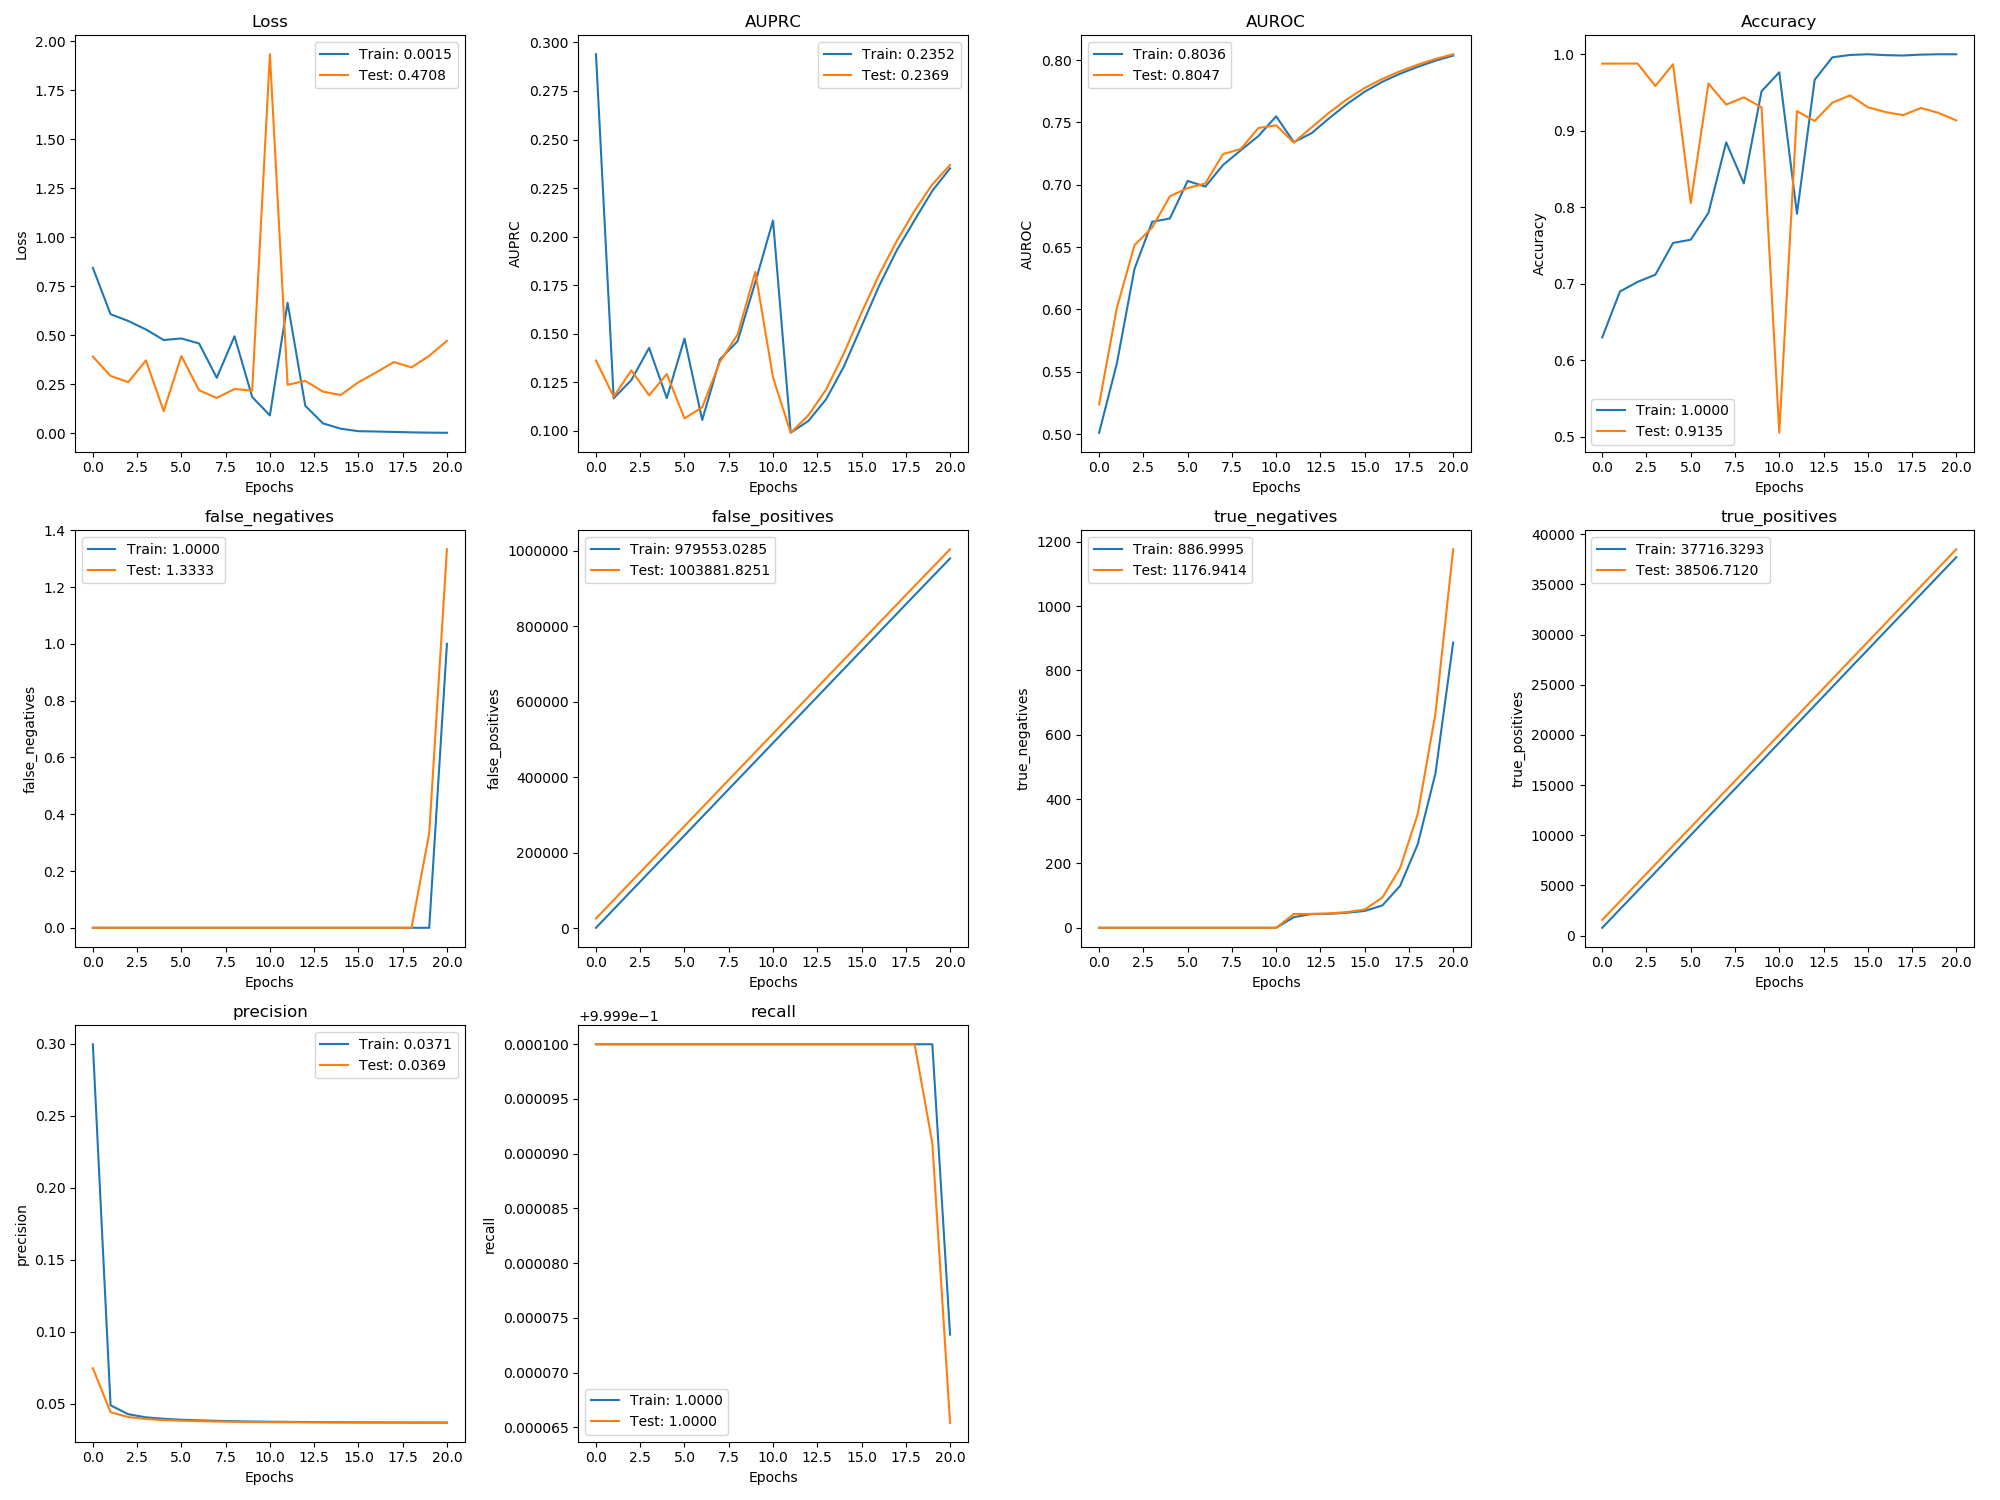

Values plotted in this chart, from the file beside it:
, val_loss, val_auprc, val_auroc, val_acc, val_false_negatives, val_false_positives, val_true_negatives, val_true_positives, val_precision, val_recall, loss, auprc, auroc, acc, false_negatives, false_positives, true_negatives, true_positives, precision, recall
0, 0.3903, 0.1362, 0.5238, 0.9878, 0.0, 26459, 0.0, 1568, 0.07479, 1.0, 0.8434, 0.2939, 0.501, 0.6298, 0.0, 1835, 0.0, 782.7, 0.2995, 1.0
1, 0.2919, 0.1176, 0.601, 0.9878, 0.0, 75389, 0.0, 3415, 0.04429, 1.0, 0.6069, 0.1168, 0.5565, 0.6899, 0.0, 50767, 0.0, 2627, 0.04908, 1.0
2, 0.26, 0.1312, 0.6515, 0.9878, 0.0, 124319, 0.0, 5262, 0.04092, 1.0, 0.5723, 0.1262, 0.6325, 0.7025, 0.0, 99700, 0.0, 4471, 0.04289, 1.0
3, 0.3712, 0.1183, 0.6658, 0.9584, 0.0, 173249, 0.0, 7109, 0.03957, 1.0, 0.5289, 0.1427, 0.6703, 0.7118, 0.0, 148634, 0.0, 6314, 0.04073, 1.0
4, 0.1123, 0.1293, 0.6907, 0.987, 0.0, 222179, 0.0, 8956, 0.03884, 1.0, 0.4751, 0.1169, 0.6729, 0.7534, 0.0, 197553, 0.0, 8172, 0.03972, 1.0
5, 0.3935, 0.1065, 0.6973, 0.8055, 0.0, 271109, 0.0, 10803, 0.03838, 1.0, 0.4831, 0.1476, 0.7031, 0.7576, 0.0, 246485, 0.0, 10018, 0.03905, 1.0
6, 0.2186, 0.1122, 0.701, 0.9618, 0.0, 320039, 0.0, 12650, 0.03807, 1.0, 0.4576, 0.1056, 0.6984, 0.7926, 0.0, 295408, 0.0, 11871, 0.03863, 1.0
7, 0.1793, 0.1355, 0.7246, 0.9342, 0.0, 368969, 0.0, 14497, 0.03784, 1.0, 0.282, 0.1368, 0.7158, 0.8849, 0.0, 344341, 0.0, 13715, 0.0383, 1.0
8, 0.225, 0.1496, 0.7287, 0.9437, 0.0, 417899, 0.0, 16344, 0.03766, 1.0, 0.4941, 0.1462, 0.7276, 0.8312, 0.0, 393282, 0.0, 15551, 0.03804, 1.0
9, 0.217, 0.1819, 0.7455, 0.9306, 0.0, 466829, 0.0, 18191, 0.03753, 1.0, 0.1842, 0.1766, 0.7391, 0.9517, 0.0, 442226, 0.0, 17385, 0.03782, 1.0
10, 1.934, 0.1275, 0.7477, 0.5052, 0.0, 515759, 0.0, 20038, 0.03741, 1.0, 0.09025, 0.2083, 0.7549, 0.9764, 0.0, 491151, 0.0, 19236, 0.03769, 1.0
11, 0.2466, 0.09904, 0.7338, 0.9256, 0.0, 564646, 43.0, 21885, 0.03733, 1.0, 0.6652, 0.0991, 0.7341, 0.7915, 0.0, 540043, 32.96, 21088, 0.03758, 1.0
12, 0.2664, 0.1081, 0.746, 0.9128, 0.0, 613576, 43.0, 23732, 0.03725, 1.0, 0.1394, 0.1052, 0.7413, 0.9666, 0.0, 588958, 43.0, 22940, 0.03749, 1.0
13, 0.2116, 0.1213, 0.7579, 0.9367, 0.0, 662504, 44.62, 25579, 0.03718, 1.0, 0.04946, 0.1163, 0.7534, 0.996, 0.0, 637886, 43.53, 24789, 0.03741, 1.0
14, 0.1944, 0.1399, 0.7686, 0.9463, 0.0, 711430, 48.83, 27426, 0.03713, 1.0, 0.02253, 0.1331, 0.7647, 0.9991, 0.0, 686800, 46.83, 26648, 0.03735, 1.0
15, 0.2595, 0.1609, 0.7776, 0.9308, 0.0, 760352, 56.6, 29273, 0.03708, 1.0, 0.009665, 0.1539, 0.7746, 1.0, 0.0, 735730, 52.3, 28490, 0.03728, 1.0
16, 0.3093, 0.1806, 0.7849, 0.9245, 0.0, 809245, 94.01, 31120, 0.03704, 1.0, 0.008103, 0.1748, 0.7826, 0.9988, 0.0, 784634, 69.5, 30346, 0.03723, 1.0
17, 0.3625, 0.198, 0.791, 0.9204, 0.0, 858083, 185.4, 32967, 0.037, 1.0, 0.006019, 0.1931, 0.7891, 0.9984, 0.0, 833513, 130.1, 32183, 0.03718, 1.0
18, 0.3353, 0.2134, 0.7963, 0.9299, 0.0, 906845, 354.2, 34814, 0.03698, 1.0, 0.003678, 0.2086, 0.7946, 0.9995, 0.0, 882316, 260.1, 34027, 0.03713, 1.0
19, 0.3945, 0.2269, 0.8009, 0.9233, 0.3333, 955462, 666.9, 36661, 0.03696, 1, 0.002337, 0.2236, 0.7995, 1.0, 0.0, 931025, 480.2, 35875, 0.0371, 1.0
20, 0.4708, 0.2369, 0.8047, 0.9135, 1.333, 1003882, 1177, 38507, 0.03694, 1, 0.001512, 0.2352, 0.8036, 1.0, 1.0, 979553, 887, 37716, 0.03708, 1
